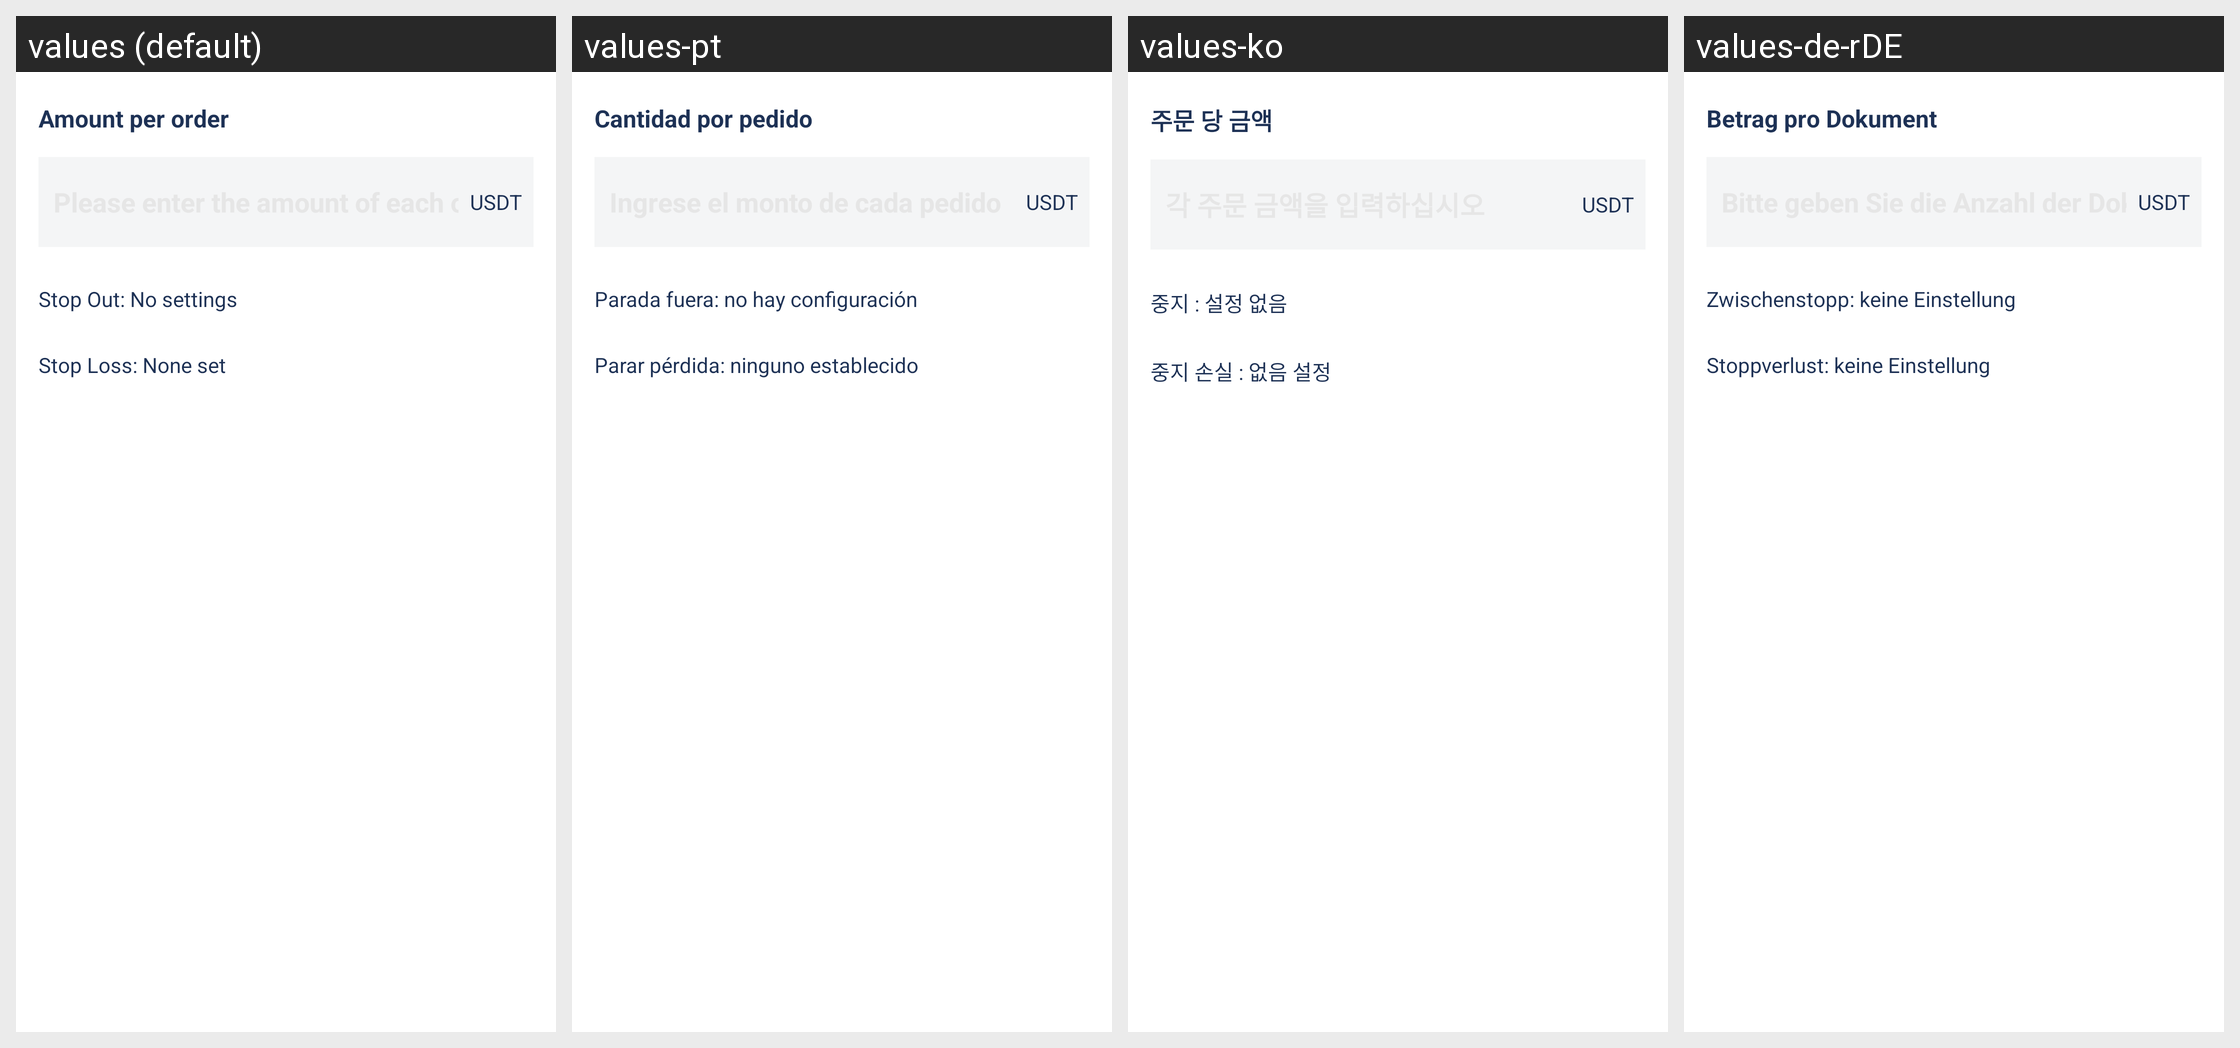

The Android screen above is rendered under several locales of the same app. Produce the string resources it draws, with the default and per-locale values.
Android screen res/layout/dialog_copy_setting.xml rendered under 4 locales, left to right: values (default), values-pt, values-ko, values-de-rDE. Device: Nexus 5 (rendered at 1080×1920; each locale shown at half size, 540×960, under a caption strip naming it); theme AppThemeToolBar.Translucent.
Other locales in the repository, not shown: values-en-rUS, values-es, values-fr, values-ja-rJP, values-jp, values-ru, values-zh-rCN, values-zh-rTW.
Strings drawn on this screen, with the default value and each locale's value (text and hints the layout hard-codes, and strings that could not be matched under every locale, appear in the picture but are not listed):

meicigendanjine
  values: Amount per order
  values-pt: Cantidad por pedido
  values-ko: 주문 당 금액
  values-de-rDE: Betrag pro Dokument

zhiyingwushezhi
  values: Stop Out: No settings
  values-pt: Parada fuera: no hay configuración
  values-ko: 중지 : 설정 없음
  values-de-rDE: Zwischenstopp: keine Einstellung

zhisunwushezhi
  values: Stop Loss: None set
  values-pt: Parar pérdida: ninguno establecido
  values-ko: 중지 손실 : 없음 설정
  values-de-rDE: Stoppverlust: keine Einstellung
